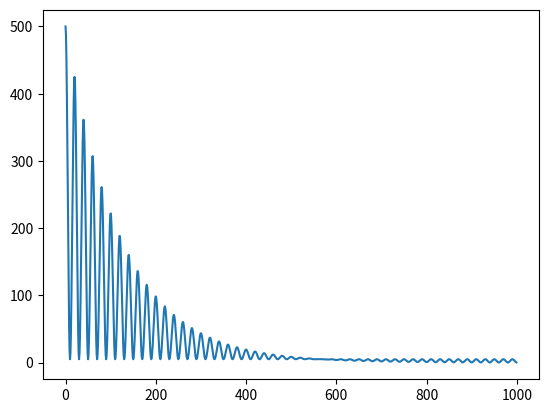

This figure's Python source:
import numpy as np
import matplotlib.pyplot as plt
import math


x = np.arange(1000)
mi = 5
ma = 500
gamma = 0.85
t = 10
out = np.zeros(1000)
for i in range(x.shape[0]):
    out[i] = mi + (ma-mi)*(1+math.cos(math.pi*x[i]/t))/2
    if out[i] == mi:
        ma *= gamma
plt.plot(out)
plt.show()


